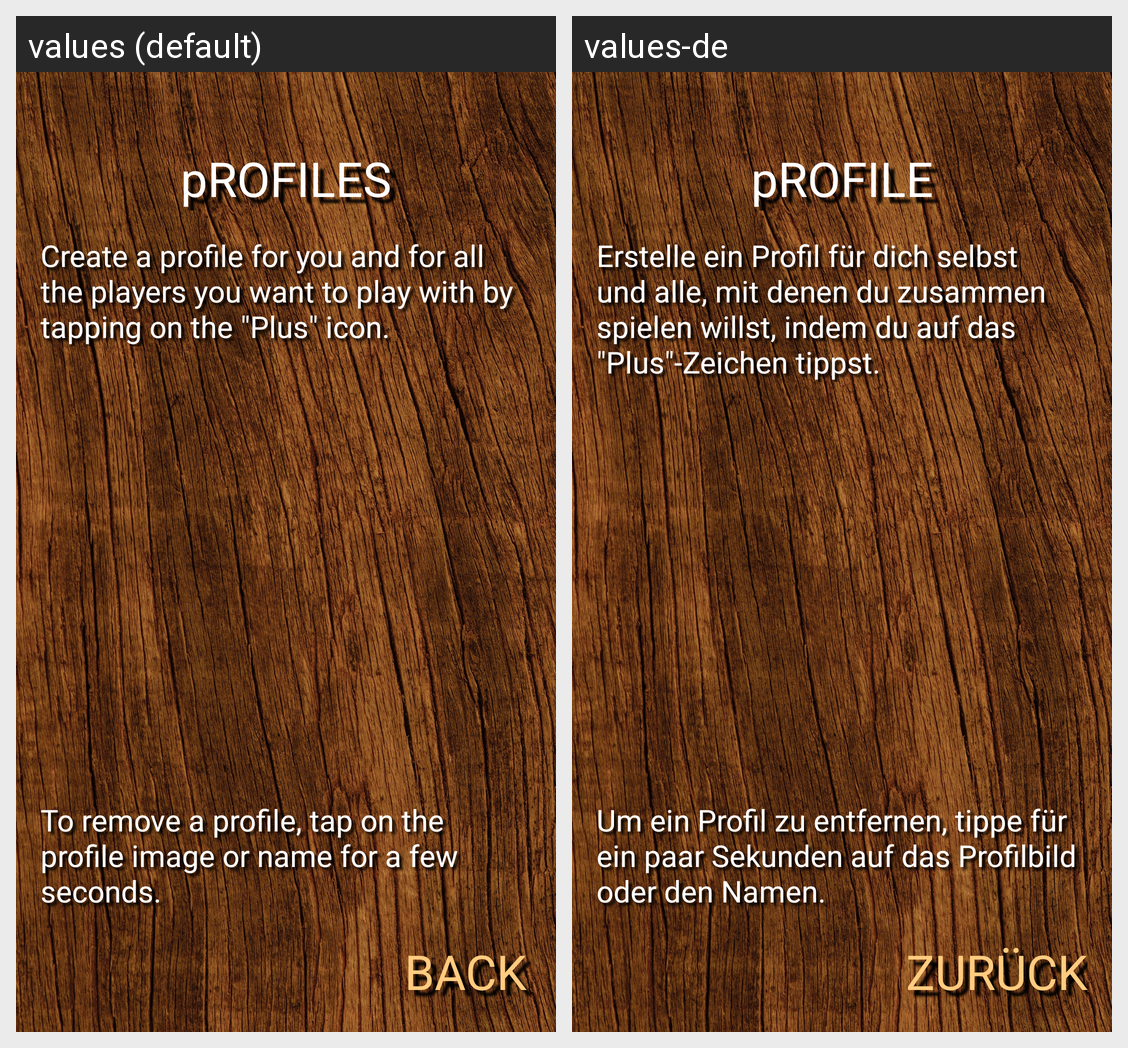

The same Android screen rendered under two of its app's locales, left to right. List the strings drawn on it with the default value and each locale's translation.
Android screen res/layout/activity_profiles.xml rendered under 2 locales, left to right: values (default), values-de. Device: Nexus 5 (rendered at 1080×1920; each locale shown at half size, 540×960, under a caption strip naming it); theme Theme.MemoryPlus.
Strings drawn on this screen, with the default value and each locale's value (text and hints the layout hard-codes, and strings that could not be matched under every locale, appear in the picture but are not listed):

profiles_title
  values: pROFILES
  values-de: pROFILE

profiles_message_add
  values: Create a profile for you and for all the players you want to play with by tapping on the "Plus" icon.
  values-de: Erstelle ein Profil für dich selbst und alle, mit denen du zusammen spielen willst, indem du auf das "Plus"-Zeichen tippst.

profiles_message_remove
  values: To remove a profile, tap on the profile image or name for a few seconds.
  values-de: Um ein Profil zu entfernen, tippe für ein paar Sekunden auf das Profilbild oder den Namen.

button_back
  values: Back
  values-de: Zurück
